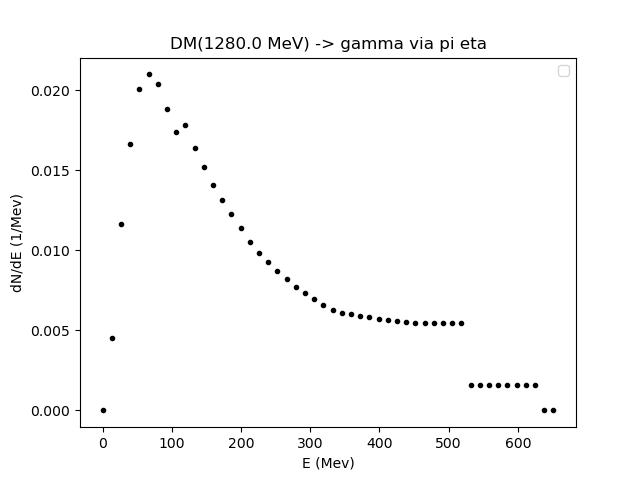

The data file committed next to this chart (first rows):
0.01, 13.300733752973603, 26.591467505947207, 39.88220125892081, 53.17293501189441, 66.46366876486802, 79.75440251784163, 93.04513627081522, 106.33587002378883, 119.62660377676244, 132.91733752973602, 146.20807128270962, 159.49880503568323, 172.78953878865684, 186.08027254163042, 199.37100629460403, 212.66174004757764, 225.95247380055125, 239.24320755352485, 252.53394130649843, 265.82467505947204, 279.11540881244565, 292.40614256541926, 305.69687631839287
0.0, 0.004513, 0.01162, 0.01662, 0.02005, 0.02098, 0.02037, 0.01881, 0.01737, 0.01781, 0.0164, 0.01521, 0.01409, 0.01315, 0.01227, 0.0114, 0.01051, 0.009821, 0.009298, 0.008718, 0.008205, 0.007721, 0.007349, 0.006941
